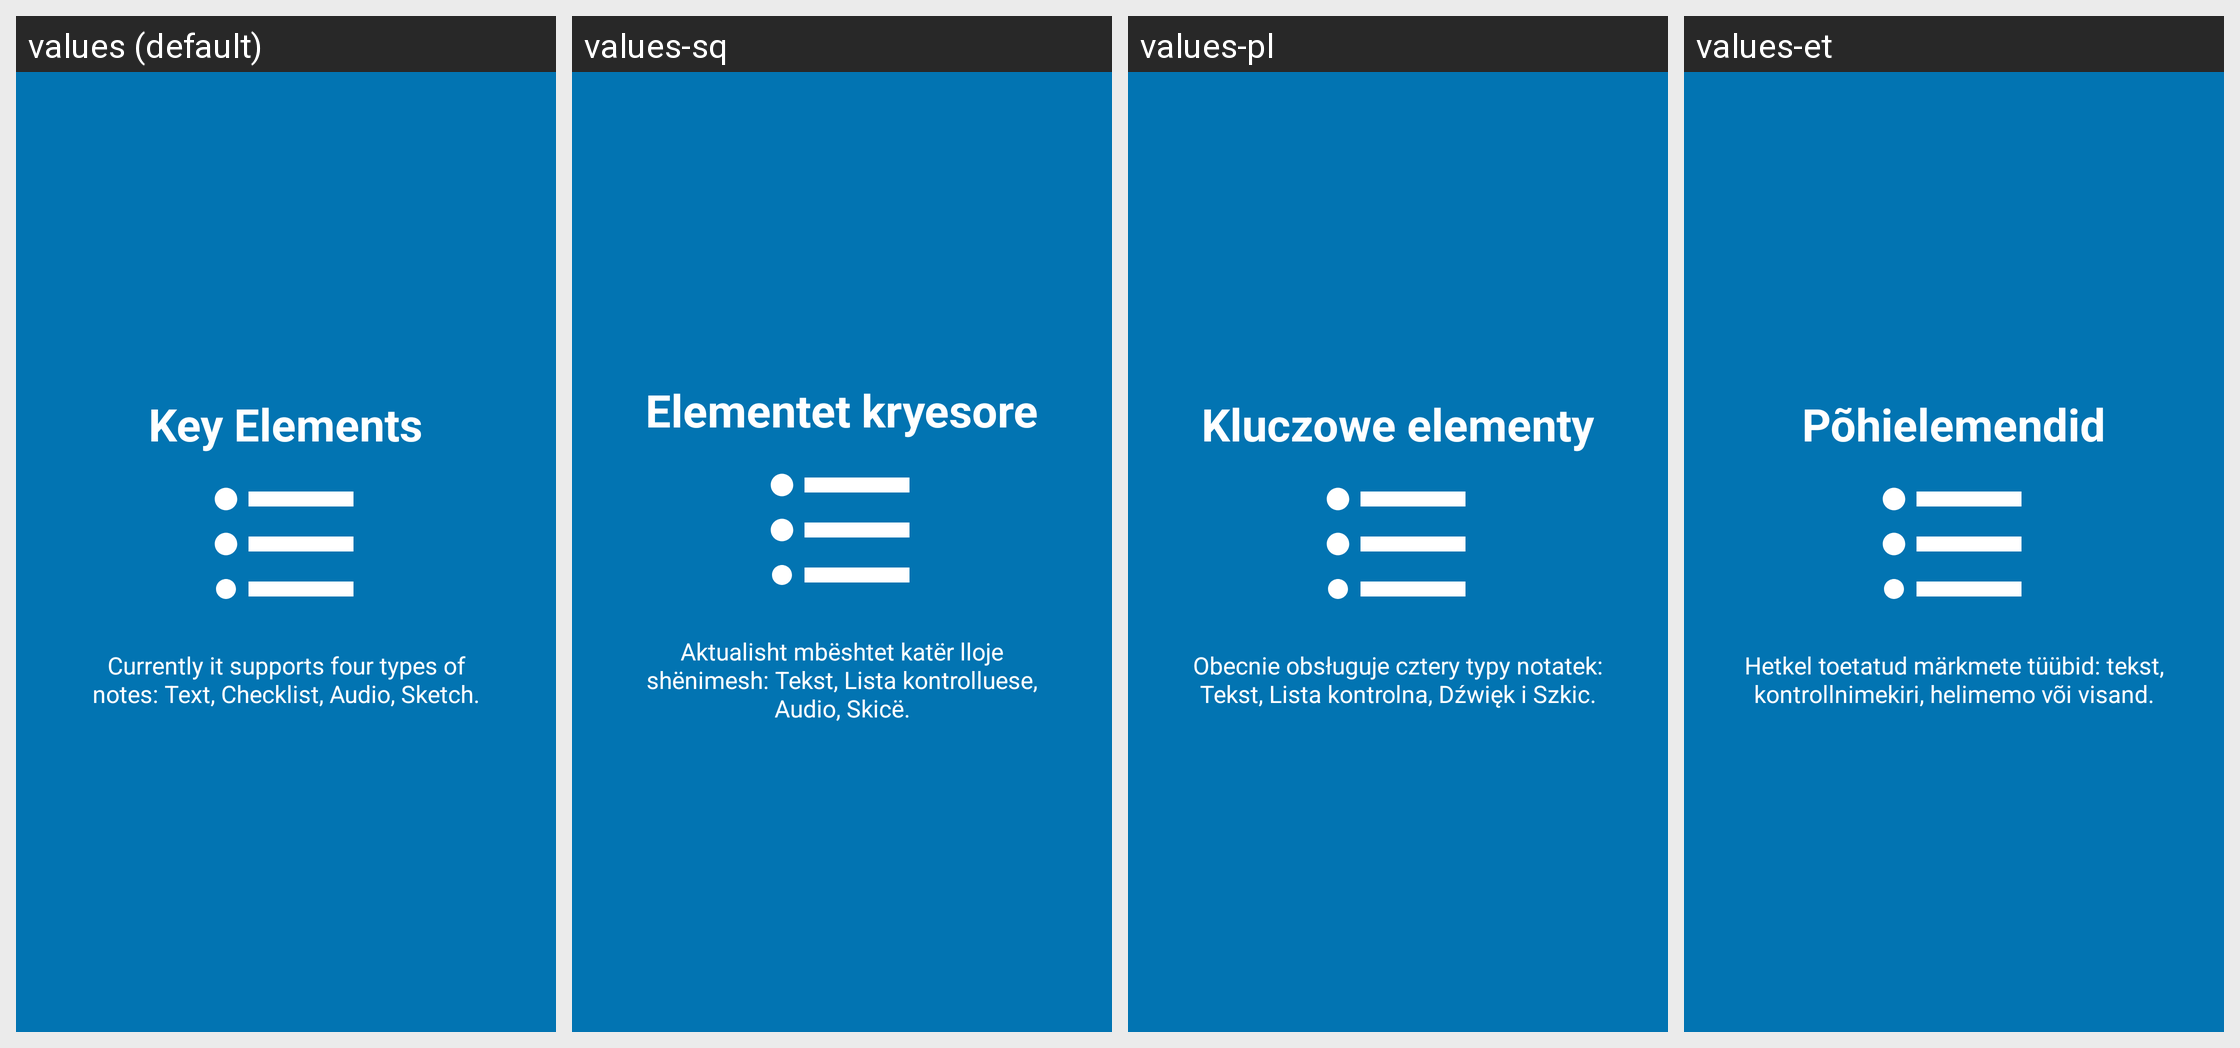

Locale-by-locale string values for the Android screen shown in this grid:
Android screen res/layout/tutorial_slide2.xml rendered under 4 locales, left to right: values (default), values-sq, values-pl, values-et. Device: Nexus 5 (rendered at 1080×1920; each locale shown at half size, 540×960, under a caption strip naming it); theme AppTheme.
Other locales in the repository, not shown: values-de, values-iw, values-ja, values-ml, values-pt-rBR, values-ru, values-tr.
Strings drawn on this screen, with the default value and each locale's value (text and hints the layout hard-codes, and strings that could not be matched under every locale, appear in the picture but are not listed):

slide2_heading
  values: Key Elements
  values-sq: Elementet kryesore
  values-pl: Kluczowe elementy
  values-et: Põhielemendid

slide2_text
  values: Currently it supports four types of notes: Text, Checklist, Audio, Sketch.
  values-sq: Aktualisht mbështet katër lloje shënimesh: Tekst, Lista kontrolluese, Audio, Skicë.
  values-pl: Obecnie obsługuje cztery typy notatek: Tekst, Lista kontrolna, Dźwięk i Szkic.
  values-et: Hetkel toetatud märkmete tüübid: tekst, kontrollnimekiri, helimemo või visand.
